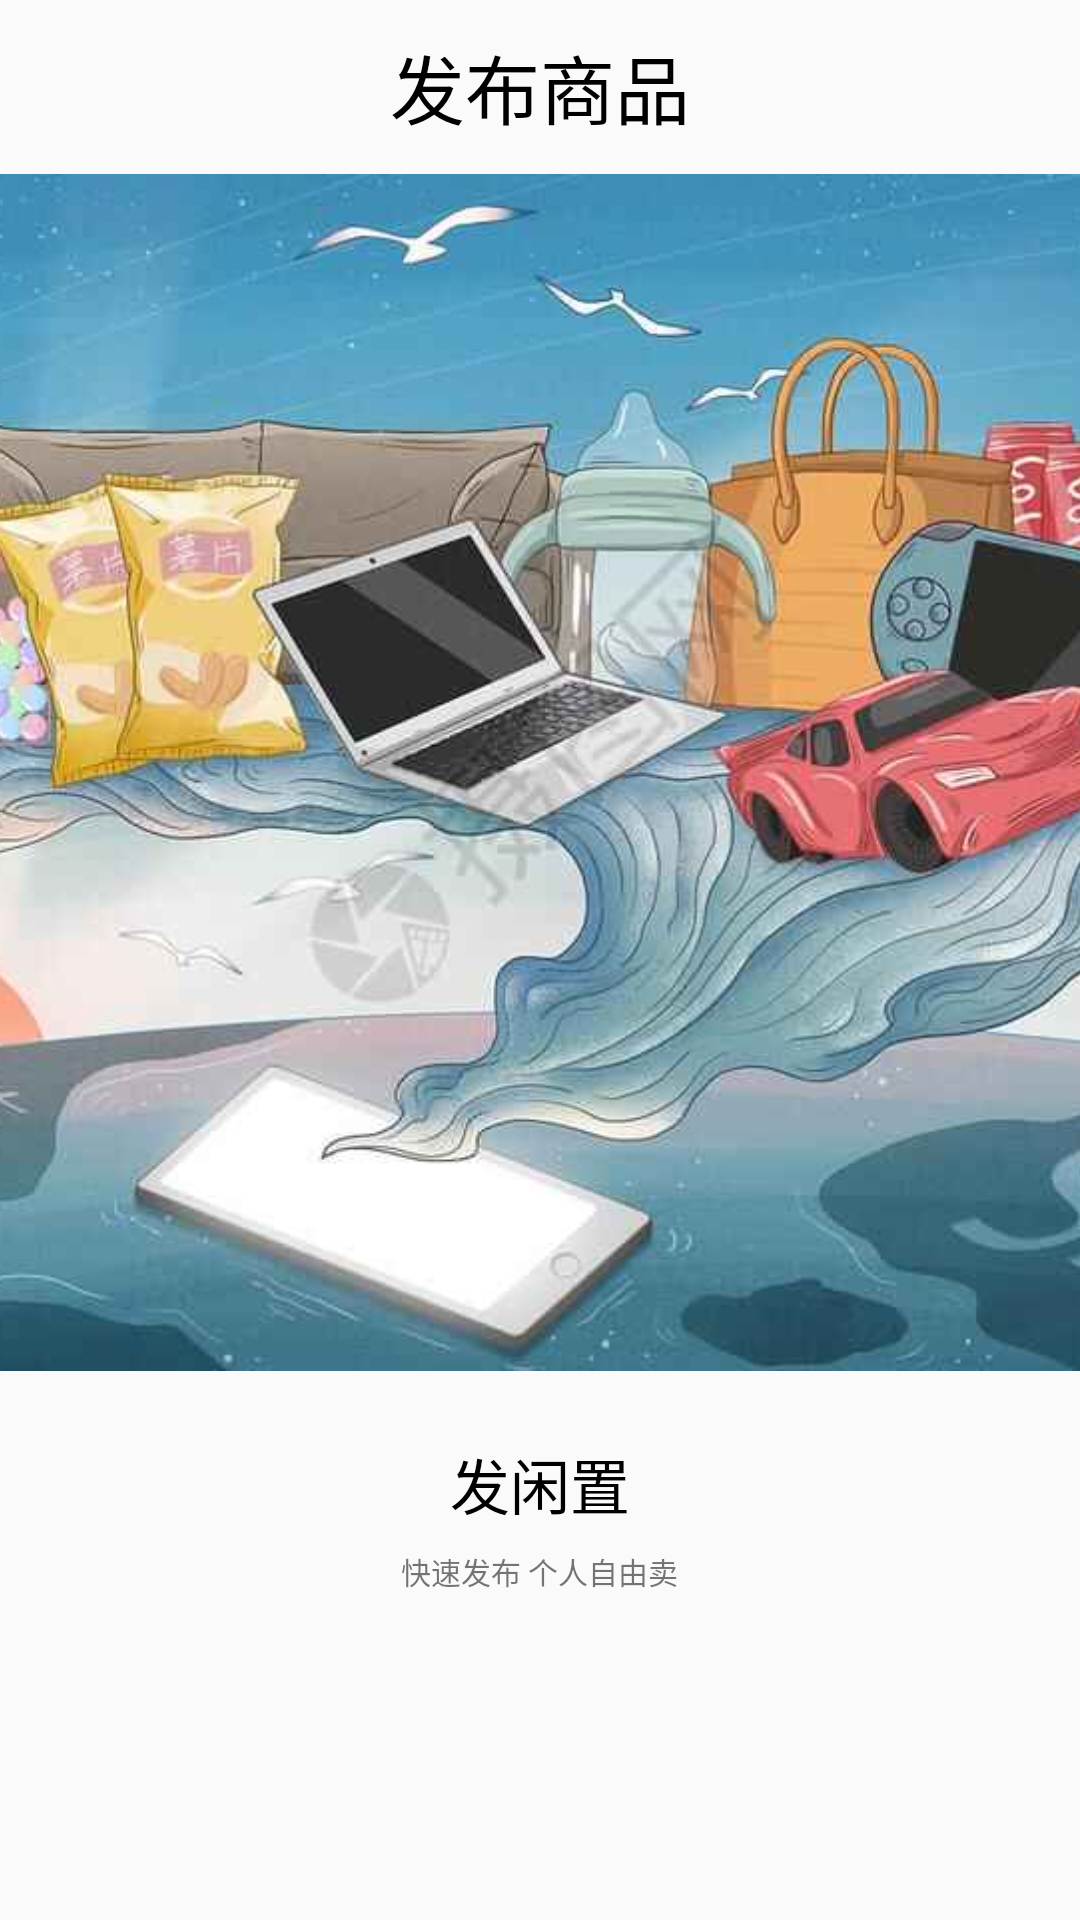

Layout XML and referenced resources for this Android screen:
<!-- AndroidManifest.xml: application theme AppTheme -->
<!-- res/layout/activity_publish.xml -->
<?xml version="1.0" encoding="utf-8"?>
<RelativeLayout xmlns:android="http://schemas.android.com/apk/res/android"
                xmlns:app="http://schemas.android.com/apk/res-auto"
                xmlns:tools="http://schemas.android.com/tools"
                android:layout_width="match_parent"
                android:layout_height="match_parent"
                tools:context=".PublishActivity">
    <TextView
            android:id="@+id/my_te11"
            android:layout_width="match_parent"
            android:layout_height="58dp"
            android:text="发布商品"
            android:gravity="center"
            android:textColor="@color/black"
            android:textSize="25dp"/>

    <ImageView
            android:layout_below="@id/my_te11"
            android:layout_width="wrap_content"
            android:scaleType="centerCrop"
            android:layout_height="399dp"
            android:src="@drawable/pub_img"/>


    <RelativeLayout
            android:id="@+id/re_fabu"
            android:layout_width="150dp"
            android:layout_height="150dp"
            android:layout_alignParentBottom="true"
            android:layout_centerHorizontal="true"
            android:layout_marginBottom="100dp"
            android:background="@drawable/back6">

        <ImageView
                android:id="@+id/pu_im1"
                android:layout_width="80dp"
                android:layout_height="80dp"
                android:layout_centerHorizontal="true"
                android:layout_marginTop="10dp"
                android:src="@drawable/ic_baseline_local_police_24"/>

        <TextView
                android:id="@+id/btn_publish"
                android:layout_below="@id/pu_im1"
                android:layout_width="wrap_content"
                android:layout_height="wrap_content"
                android:layout_centerInParent="true"

                android:text="发闲置"
                android:textColor="@color/black"
                android:textSize="20dp"/>
        <TextView
                android:layout_below="@id/btn_publish"
                android:layout_centerHorizontal="true"
                android:layout_width="wrap_content"
                android:layout_height="wrap_content"
                android:layout_marginTop="7dp"
                android:textSize="10dp"
                android:text="快速发布 个人自由卖"/>

    </RelativeLayout>


</RelativeLayout>
<!-- resources referenced by this layout -->
<resources>
  <color name="black">#FF000000</color>
  <!-- drawable pub_img: jpg bitmap (drawable-v24, 60360 bytes) -->
  <style name="AppTheme" parent="Theme.AppCompat.Light.NoActionBar">
          <item name="colorPrimary">@color/purple_200</item>
          <item name="colorPrimaryVariant">@color/purple_200</item>
          <item name="colorOnPrimary">@color/purple_200</item>
          <item name="colorPrimaryDark">@color/purple_200</item>
          <item name="colorAccent">@color/purple_200</item>
          <item name="windowActionBar">false</item>
          <item name="windowNoTitle">true</item>
      </style>
  <style name="Theme.AppCompat.Light.NoActionBar" parent="Theme.MaterialComponents.DayNight.DarkActionBar.Bridge">
          
  
          
          
          
          
          <item name="windowActionBar">false</item>
          <item name="windowNoTitle">true</item>
          <item name="colorPrimary">#F85826</item>
          <item name="colorPrimaryVariant">#E6E8EA</item>
          <item name="colorOnPrimary">#FBE206</item>
          
          <item name="colorSecondary">@color/teal_200</item>
          <item name="colorSecondaryVariant">@color/teal_700</item>
          <item name="colorOnSecondary">@color/black</item>
          
          <item name="android:statusBarColor" tools:targetApi="l">?attr/colorPrimaryVariant</item>
          
      </style>
  <color name="purple_200">#FF8486F8</color>
  <color name="teal_200">#FF03DAC5</color>
  <color name="teal_700">#FF018786</color>
</resources>
